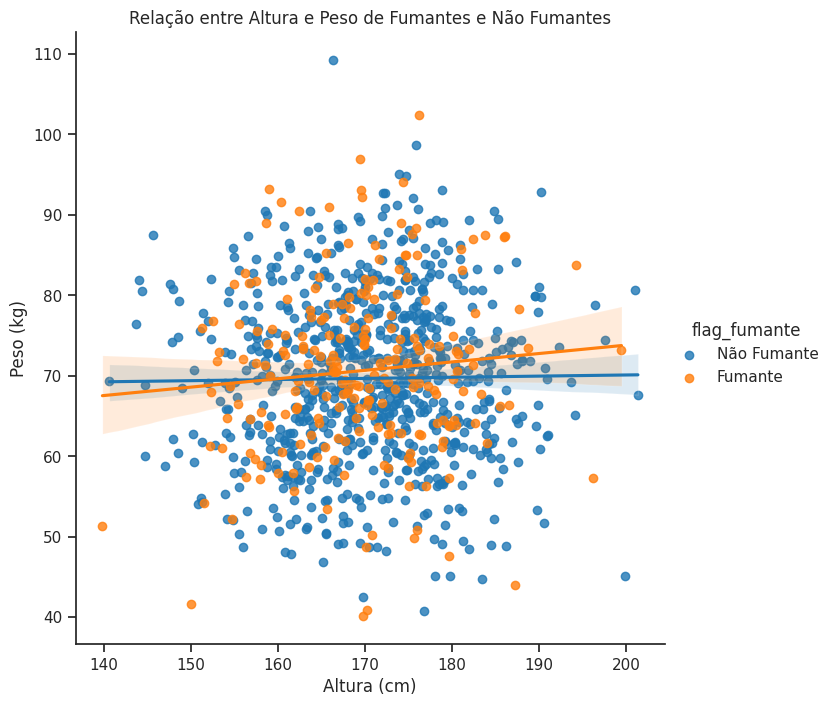

Python code for this plot:
import numpy as np
import pandas as pd
import matplotlib as mat
import matplotlib.pyplot as plt
import seaborn as sea

np.random.seed(42)

# Número de amostras
n = 1000
pct_smokers = 0.2

# Gerar dados aleatórios, com altura e peso sendo arredondados para 2 casas decimais
flag_fumante = np.random.rand(n) < pct_smokers
idade = np.random.normal(40, 10, n)
altura = np.random.normal(170, 10, n)
peso = np.random.normal(70, 10, n)
altura = np.round(altura, 2)
peso = np.round(peso, 2)

# Criar DF com os dados 
dados = pd.DataFrame({'altura': altura, 'peso': peso, 'flag_fumante': flag_fumante})
dados['flag_fumante'] = dados['flag_fumante'].map({True: 'Fumante', False: 'Não Fumante'})

# Definir o estilo do Seaborn
sea.set(style="ticks")

# Criar o gráfico de dispersão com ajuste de regressão linear
sea.lmplot(x='altura', y='peso', data=dados, hue='flag_fumante', palette=['tab:blue', 'tab:orange'], height=7)

# Definir rótulos e título
plt.xlabel('Altura (cm)')
plt.ylabel('Peso (kg)')
plt.title('Relação entre Altura e Peso de Fumantes e Não Fumantes')

# Remover as bordas superiores e direita
sea.despine()

# Mostrar o gráfico
plt.show()
